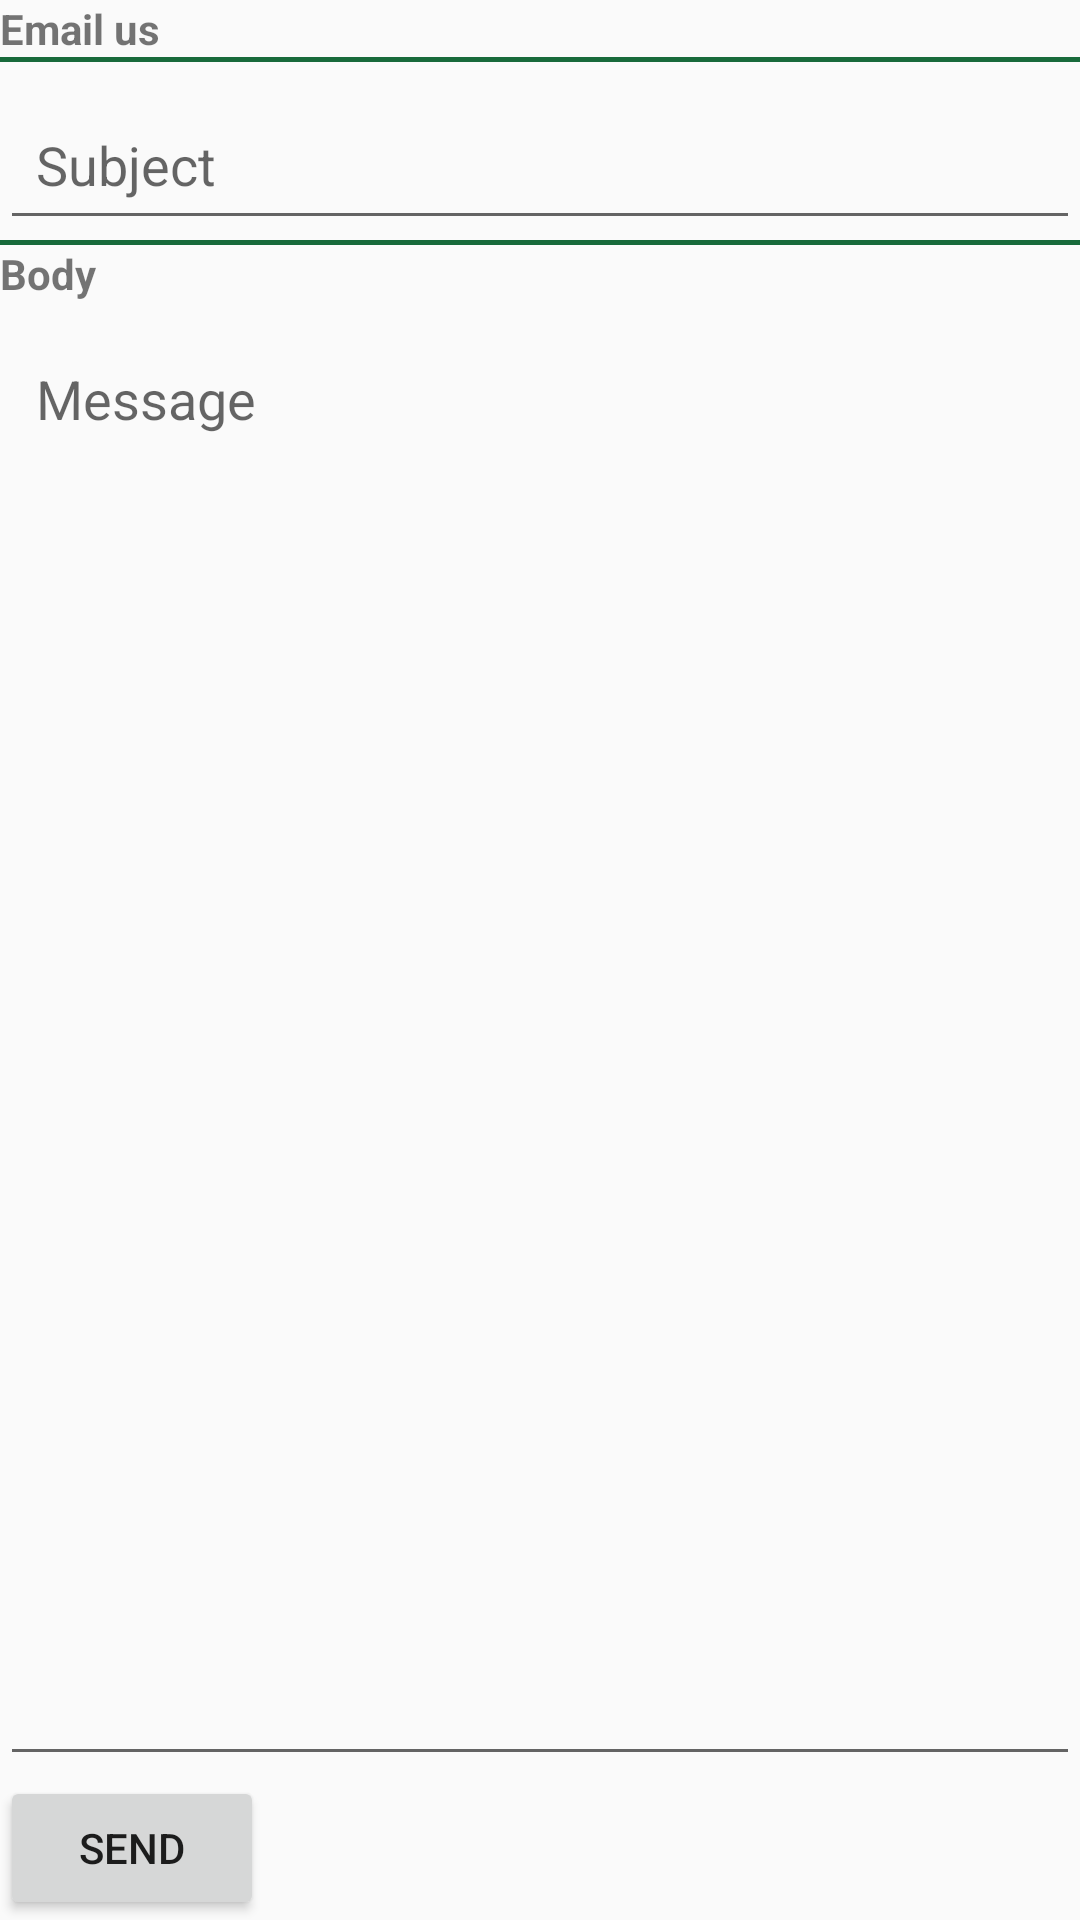

Produce the Android XML layout that renders to this screen, including the resource entries it uses.
<!-- AndroidManifest.xml: application theme AppTheme -->
<!-- res/layout/activity_email.xml -->
<?xml version="1.0" encoding="utf-8"?>
<LinearLayout xmlns:android="http://schemas.android.com/apk/res/android"
    xmlns:app="http://schemas.android.com/apk/res-auto"
    xmlns:tools="http://schemas.android.com/tools"
    android:layout_width="match_parent"
    android:layout_height="match_parent"
    android:orientation="vertical"
    tools:context=".activities.EmailActivity">

    <TextView
        android:layout_width="match_parent"
        android:layout_height="wrap_content"
        android:text="Email us"
        android:textStyle="bold"/>


    <View
        android:layout_width="match_parent"
        android:layout_height="1.5dp"
        android:background="@color/green2" />

    <com.google.android.material.textfield.TextInputLayout
        android:layout_width="match_parent"
        android:layout_height="wrap_content">
        <com.google.android.material.textfield.TextInputEditText
            android:layout_width="match_parent"
            android:layout_height="wrap_content"
            android:padding="12dp"
            android:hint="Subject"
            android:id="@+id/subject"/>

    </com.google.android.material.textfield.TextInputLayout>

    <View
        android:layout_width="match_parent"
        android:layout_height="1.5dp"
        android:background="@color/green2" />


    <TextView
        android:layout_width="match_parent"
        android:layout_height="wrap_content"
        android:text="Body"
        android:textStyle="bold"/>

    <EditText
        android:layout_width="match_parent"
        android:layout_height="0dp"
        android:layout_weight="1"
        android:layout_marginTop="8dp"
        android:gravity="top"
        android:padding="12dp"
        android:hint="Message"
        android:id="@+id/message"/>

    <Button
        android:layout_width="wrap_content"
        android:layout_height="wrap_content"
        android:id="@+id/sendmail"
        android:text="SEND"/>

</LinearLayout>
<!-- resources referenced by this layout -->
<resources>
  <color name="green2">#186a3b</color>
  <style name="AppTheme" parent="Theme.AppCompat.Light.DarkActionBar">
          
          <item name="colorPrimary">@color/green2</item>
          <item name="colorPrimaryDark">@color/green1</item>
          <item name="colorAccent">@color/colorAccent</item>
      </style>
  <color name="green1">#2ecc71</color>
  <color name="colorAccent">#03DAC5</color>
</resources>
